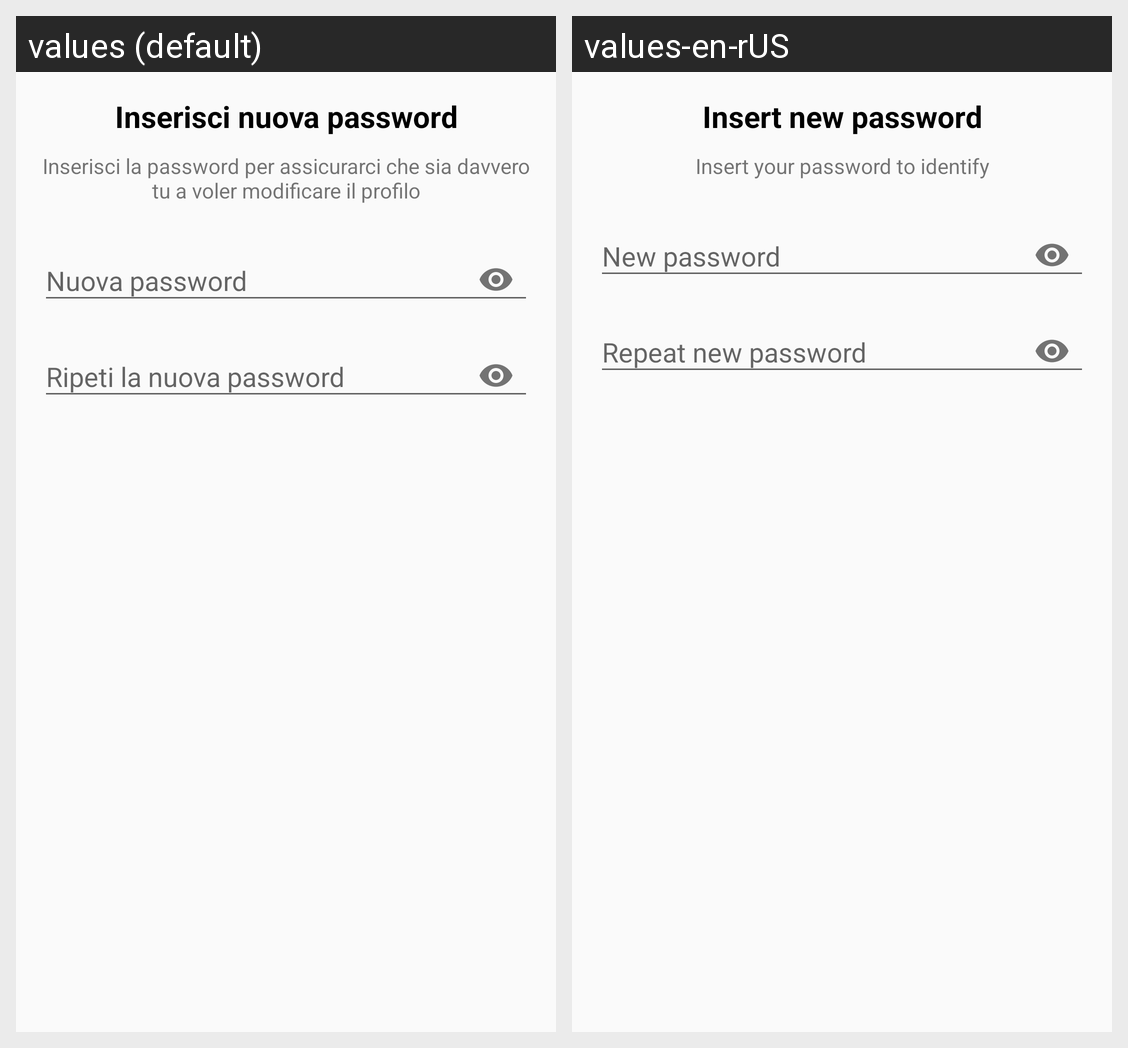

Here is an Android app screen in its default locale and in the app's own translations. Write out the translated-string differences for the strings that appear on this screen.
Android screen res/layout/dialog_insert_new_password.xml rendered under 2 locales, left to right: values (default), values-en-rUS. Device: Nexus 5 (rendered at 1080×1920; each locale shown at half size, 540×960, under a caption strip naming it); theme AppTheme.
Strings drawn on this screen, with the default value and each locale's value (text and hints the layout hard-codes, and strings that could not be matched under every locale, appear in the picture but are not listed):

insert_new_password
  values: Inserisci nuova password
  values-en-rUS: Insert new password

dialog_description_insert_password
  values: Inserisci la password per assicurarci che sia davvero tu a voler modificare il profilo
  values-en-rUS: Insert your password to identify

new_password
  values: Nuova password
  values-en-rUS: New password

repeat_new_password
  values: Ripeti la nuova password
  values-en-rUS: Repeat new password
